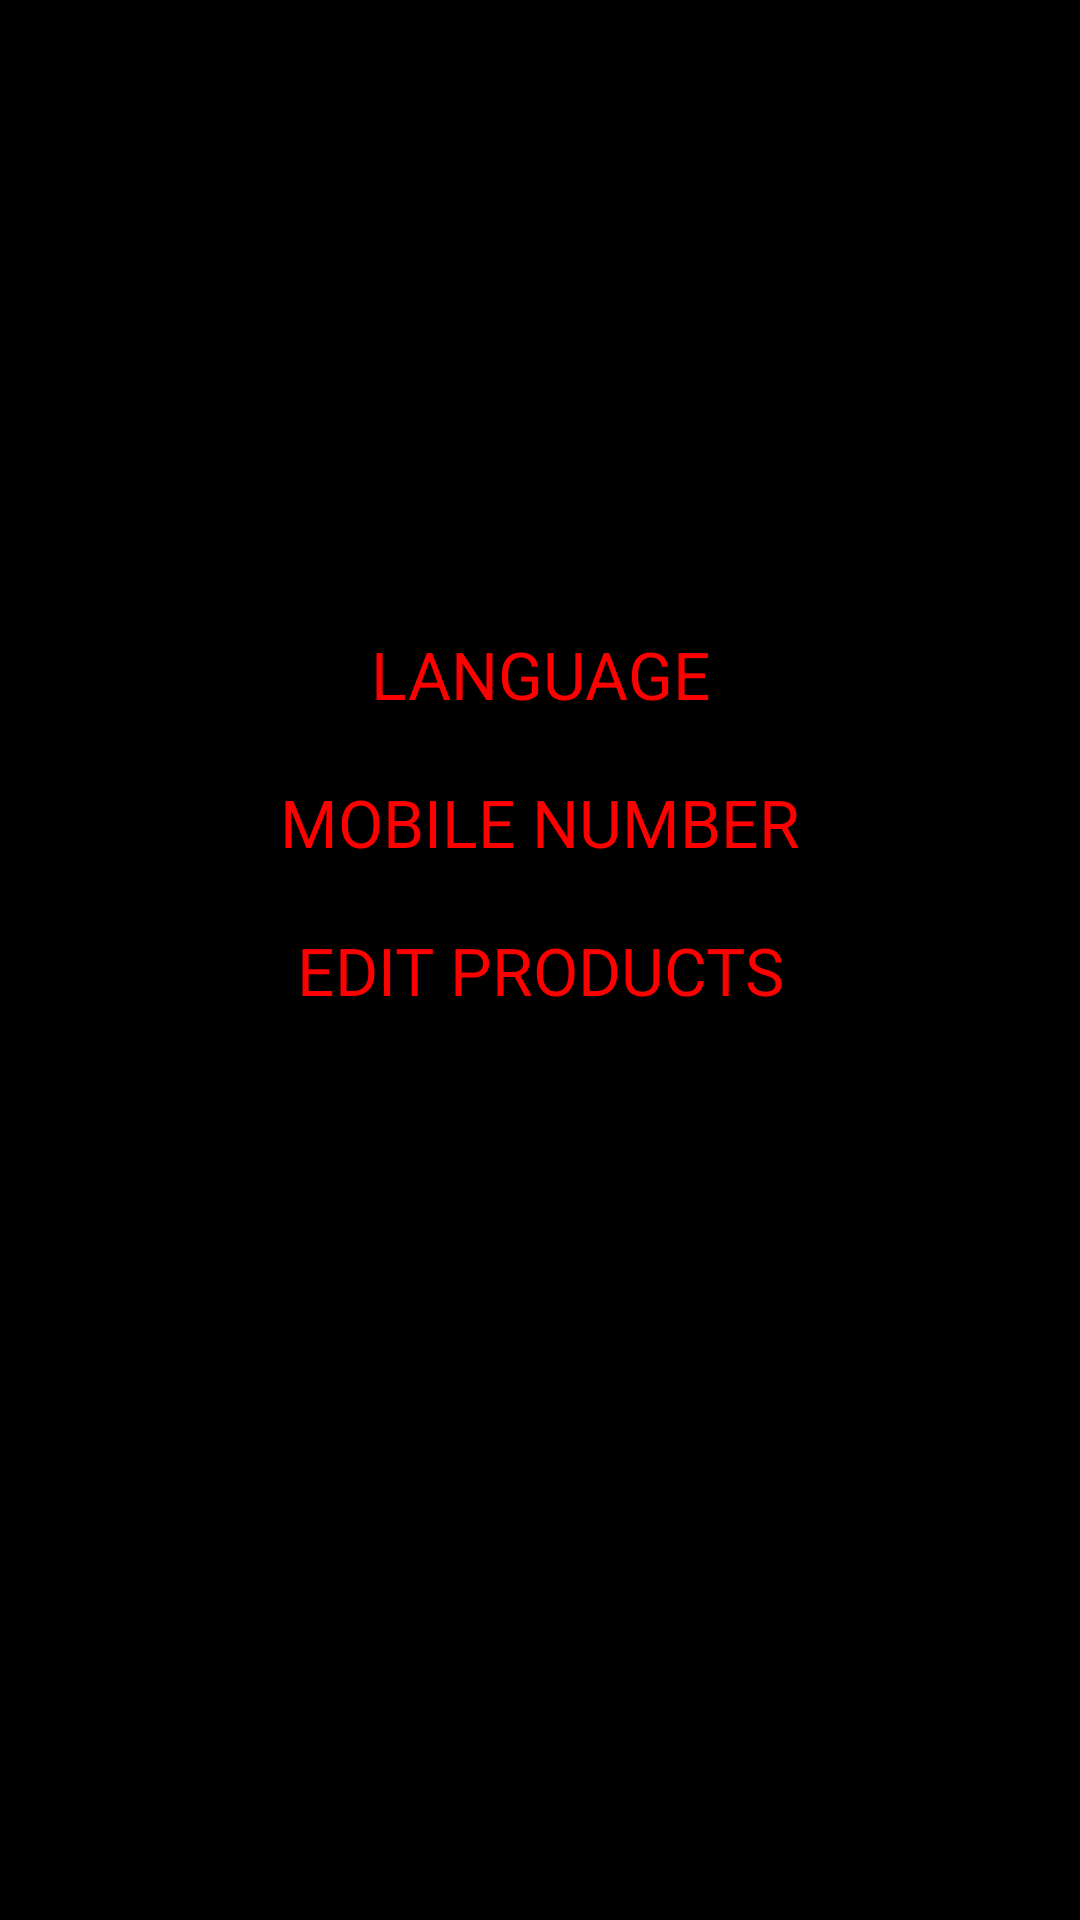

Android layout source for this screen:
<!-- AndroidManifest.xml: application theme AppTheme -->
<!-- res/layout/fragment_settings.xml -->
<?xml version="1.0" encoding="utf-8"?>
<RelativeLayout xmlns:android="http://schemas.android.com/apk/res/android"
    android:layout_width="match_parent"
    android:layout_height="match_parent"
    android:background="#000000">

    <Button
        android:layout_width="match_parent"
        android:textSize="22sp"
        android:layout_height="wrap_content"
        android:layout_marginTop="200dp"
        android:backgroundTint="@android:color/transparent"
        android:text="Language"
        android:textColor="#ff0000"
        android:id="@+id/first"/>
    <Button
        android:layout_width="match_parent"
        android:layout_height="wrap_content"
        android:textSize="22sp"
        android:backgroundTint="@android:color/transparent"
        android:text="Mobile Number"
        android:textColor="#ff0000"
        android:id="@+id/second"
        android:layout_below="@+id/first"/>
    <Button
        android:layout_width="match_parent"
        android:layout_height="wrap_content"
        android:textSize="22sp"
        android:backgroundTint="@android:color/transparent"
        android:text="Edit Products"
        android:textColor="#ff0000"
        android:id="@+id/third"
        android:layout_below="@+id/second"/>


</RelativeLayout>
<!-- resources referenced by this layout -->
<resources>
  <style name="AppTheme" parent="Theme.AppCompat.Light.DarkActionBar">
          
          <item name="colorPrimary">#ffffff</item>
          <item name="colorPrimaryDark">#062545</item>
          <item name="colorAccent">@color/colorAccent</item>
          <item name="fontFamily">@font/poppins</item>
      </style>
  <!-- not gathered from this repository: default colours our renderer supplied (Android Studio template values) -->
  <color name="colorAccent">#FF03DAC5</color>
</resources>
